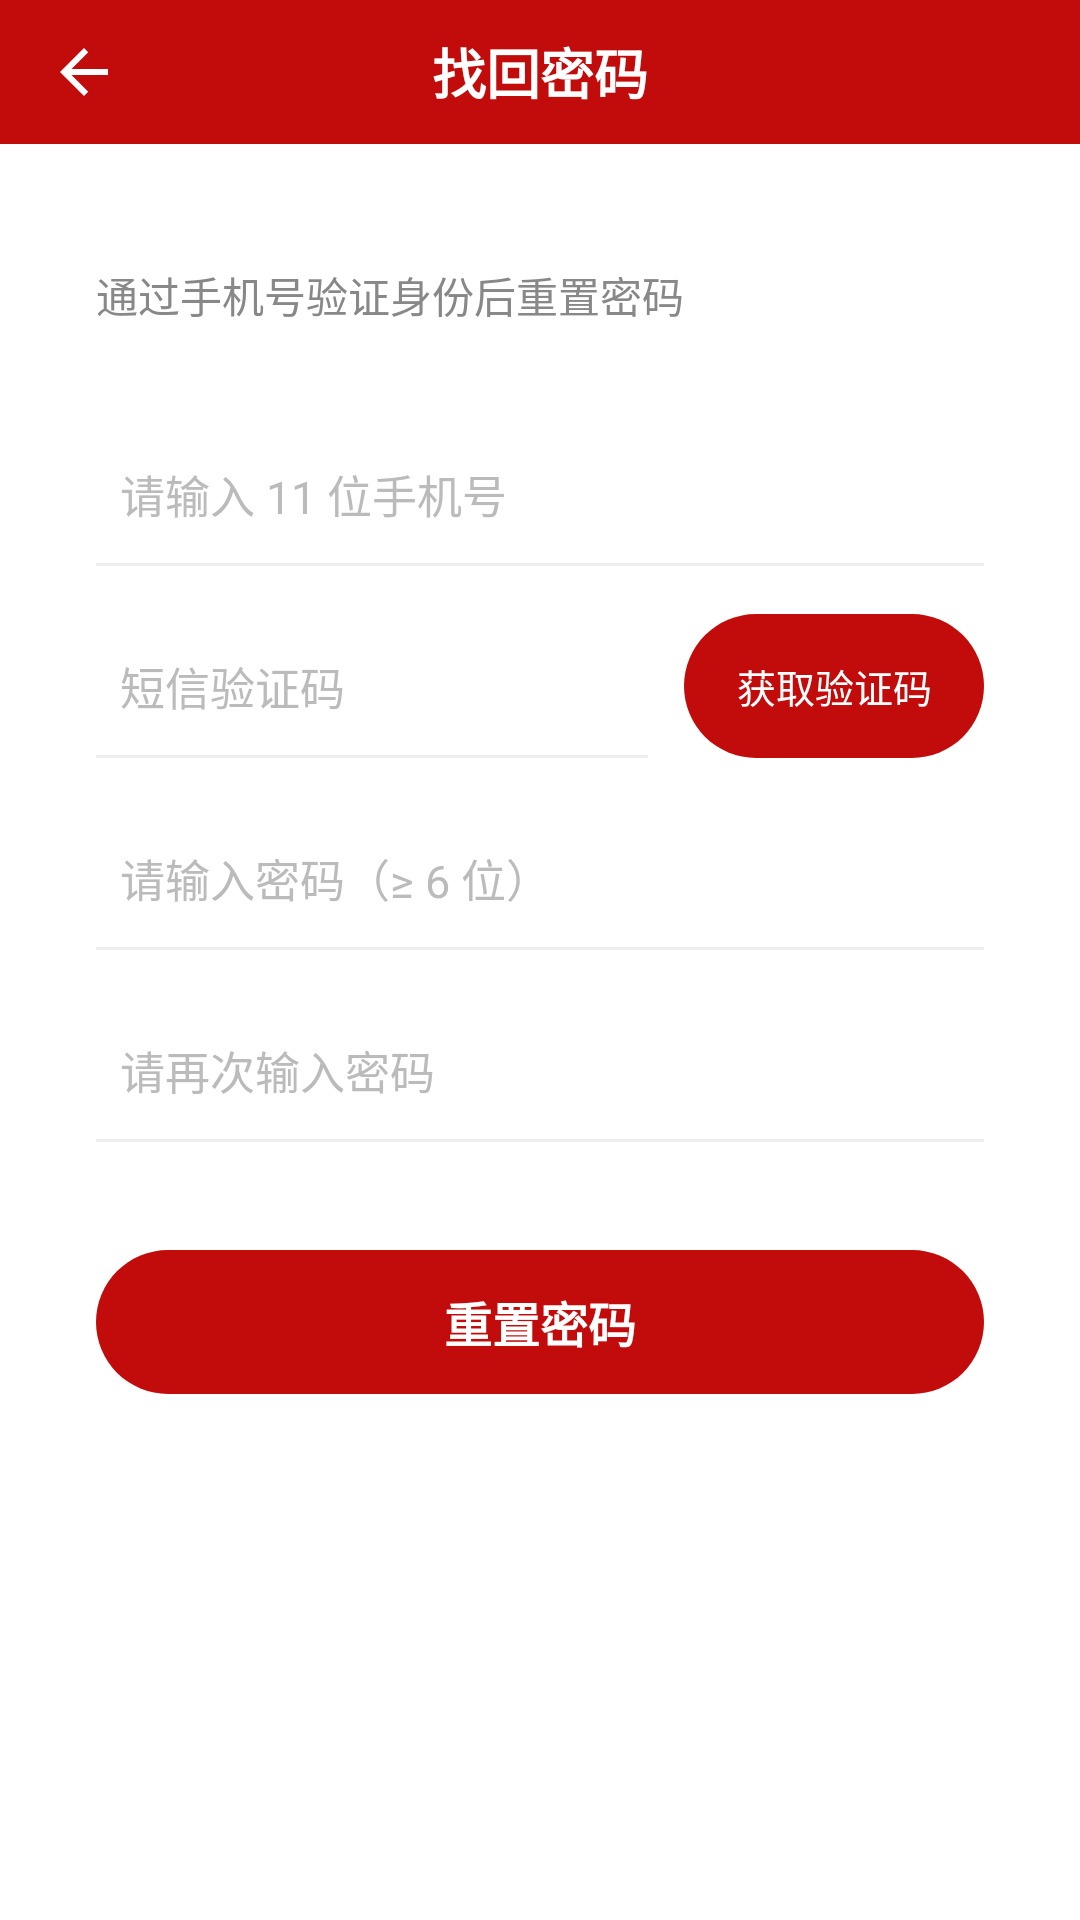

Reconstruct the res/layout file that produces this screen, plus the resources it refers to.
<!-- AndroidManifest.xml: application theme Theme.MusicApp -->
<!-- res/layout/activity_forgot_password.xml -->
<?xml version="1.0" encoding="utf-8"?>
<LinearLayout xmlns:android="http://schemas.android.com/apk/res/android"
    android:layout_width="match_parent"
    android:layout_height="match_parent"
    android:orientation="vertical"
    android:background="@color/bgWhite">

    
    <RelativeLayout
        android:layout_width="match_parent"
        android:layout_height="48dp"
        android:background="@color/neteaseRed"
        android:paddingStart="8dp"
        android:paddingEnd="16dp">

        <ImageView
            android:id="@+id/iv_back"
            android:layout_width="40dp"
            android:layout_height="40dp"
            android:layout_alignParentStart="true"
            android:layout_centerVertical="true"
            android:padding="8dp"
            android:background="?android:attr/selectableItemBackgroundBorderless"
            android:src="@drawable/ic_back"
            android:contentDescription="@string/btn_back" />

        <TextView
            android:layout_width="wrap_content"
            android:layout_height="wrap_content"
            android:layout_centerInParent="true"
            android:text="@string/forgot_title"
            android:textColor="@color/textOnDark"
            android:textSize="18sp"
            android:textStyle="bold" />
    </RelativeLayout>

    
    <LinearLayout
        android:layout_width="match_parent"
        android:layout_height="match_parent"
        android:orientation="vertical"
        android:paddingStart="32dp"
        android:paddingEnd="32dp">

        <TextView
            android:layout_width="wrap_content"
            android:layout_height="wrap_content"
            android:layout_marginTop="40dp"
            android:text="@string/forgot_subtitle"
            android:textSize="14sp"
            android:textColor="@color/textSecondary" />

        
        <EditText
            android:id="@+id/et_phone"
            android:layout_width="match_parent"
            android:layout_height="48dp"
            android:layout_marginTop="32dp"
            android:background="@drawable/bg_edit_underline"
            android:hint="@string/hint_phone"
            android:textSize="15sp"
            android:textColor="@color/textPrimary"
            android:textColorHint="@color/textHint"
            android:inputType="phone"
            android:maxLines="1"
            android:padding="8dp"
            android:autofillHints="phone" />

        
        <LinearLayout
            android:layout_width="match_parent"
            android:layout_height="48dp"
            android:layout_marginTop="16dp"
            android:orientation="horizontal">

            <EditText
                android:id="@+id/et_code"
                android:layout_width="0dp"
                android:layout_height="match_parent"
                android:layout_weight="1"
                android:background="@drawable/bg_edit_underline"
                android:hint="@string/hint_code"
                android:textSize="15sp"
                android:textColor="@color/textPrimary"
                android:textColorHint="@color/textHint"
                android:inputType="number"
                android:maxLines="1"
                android:maxLength="6"
                android:padding="8dp" />

            <Button
                android:id="@+id/btn_get_code"
                android:layout_width="wrap_content"
                android:layout_height="match_parent"
                android:layout_marginStart="12dp"
                android:background="@drawable/bg_btn_login"
                android:paddingStart="12dp"
                android:paddingEnd="12dp"
                android:minWidth="100dp"
                android:text="@string/btn_get_code"
                android:textColor="@color/textOnDark"
                android:textSize="13sp"
                android:stateListAnimator="@null" />
        </LinearLayout>

        
        <EditText
            android:id="@+id/et_password"
            android:layout_width="match_parent"
            android:layout_height="48dp"
            android:layout_marginTop="16dp"
            android:background="@drawable/bg_edit_underline"
            android:hint="@string/hint_password_new"
            android:textSize="15sp"
            android:textColor="@color/textPrimary"
            android:textColorHint="@color/textHint"
            android:inputType="textPassword"
            android:maxLines="1"
            android:padding="8dp" />

        
        <EditText
            android:id="@+id/et_password_confirm"
            android:layout_width="match_parent"
            android:layout_height="48dp"
            android:layout_marginTop="16dp"
            android:background="@drawable/bg_edit_underline"
            android:hint="@string/hint_password_confirm"
            android:textSize="15sp"
            android:textColor="@color/textPrimary"
            android:textColorHint="@color/textHint"
            android:inputType="textPassword"
            android:maxLines="1"
            android:padding="8dp" />

        
        <Button
            android:id="@+id/btn_reset"
            android:layout_width="match_parent"
            android:layout_height="48dp"
            android:layout_marginTop="36dp"
            android:background="@drawable/bg_btn_login"
            android:text="@string/btn_reset_password"
            android:textColor="@color/textOnDark"
            android:textSize="16sp"
            android:textStyle="bold"
            android:stateListAnimator="@null" />
    </LinearLayout>

</LinearLayout>
<!-- resources referenced by this layout -->
<resources>
  <color name="bgWhite">#FFFFFF</color>
  <color name="neteaseRed">#C20C0C</color>
  <color name="textHint">#BBBBBB</color>
  <color name="textOnDark">#FFFFFF</color>
  <color name="textPrimary">#222222</color>
  <color name="textSecondary">#888888</color>
  <!-- drawable bg_btn_login (drawable) -->
  <?xml version="1.0" encoding="utf-8"?>
  <shape xmlns:android="http://schemas.android.com/apk/res/android"
      android:shape="rectangle">
      <solid android:color="@color/neteaseRed" />
      <corners android:radius="24dp" />
  </shape>
  <!-- drawable bg_edit_underline (drawable) -->
  <?xml version="1.0" encoding="utf-8"?>
  <layer-list xmlns:android="http://schemas.android.com/apk/res/android">
      <item>
          <shape android:shape="rectangle">
              <solid android:color="@android:color/transparent" />
          </shape>
      </item>
      <item android:gravity="bottom">
          <shape android:shape="rectangle">
              <size android:height="1dp" />
              <solid android:color="@color/divider" />
          </shape>
      </item>
  </layer-list>
  <!-- drawable ic_back (drawable) -->
  <?xml version="1.0" encoding="utf-8"?>
  <vector xmlns:android="http://schemas.android.com/apk/res/android"
      android:width="24dp"
      android:height="24dp"
      android:viewportWidth="24"
      android:viewportHeight="24"
      android:tint="@color/textOnDark">
      <path
          android:fillColor="@android:color/white"
          android:pathData="M20,11H7.83l5.59,-5.59L12,4l-8,8 8,8 1.41,-1.41L7.83,13H20v-2z" />
  </vector>
  <string name="btn_back">返回</string>
  <string name="btn_get_code">获取验证码</string>
  <string name="btn_reset_password">重置密码</string>
  <string name="forgot_subtitle">通过手机号验证身份后重置密码</string>
  <string name="forgot_title">找回密码</string>
  <string name="hint_code">短信验证码</string>
  <string name="hint_password_confirm">请再次输入密码</string>
  <string name="hint_password_new">请输入密码（≥ 6 位）</string>
  <string name="hint_phone">请输入 11 位手机号</string>
  <style name="Theme.MusicApp" parent="Theme.MaterialComponents.Light.NoActionBar">
          
          <item name="colorPrimary">@color/neteaseRed</item>
          <item name="colorPrimaryDark">@color/neteaseRedDark</item>
          <item name="colorAccent">@color/neteaseRedLight</item>
          <item name="android:statusBarColor" tools:targetApi="lollipop">@color/neteaseRedDark</item>
          <item name="android:windowBackground">@color/bgWhite</item>
      </style>
  <color name="divider">#EEEEEE</color>
  <color name="neteaseRedDark">#A00A0A</color>
  <color name="neteaseRedLight">#E94747</color>
</resources>
